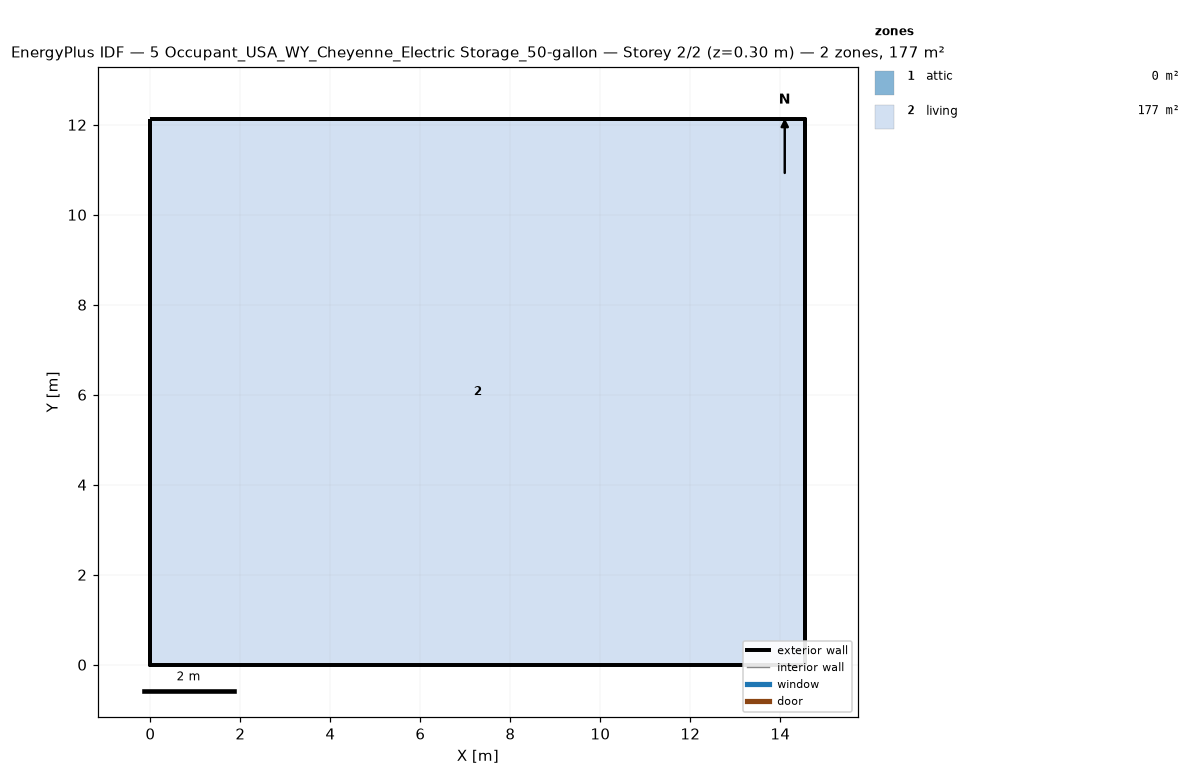
=== STOREY PLAN SPEC (per zone: floor XY polygon, exterior-wall plan segments, windows/doors) ===
zone 1: attic  (0.0 m²)
  exterior wall: (14.55, 0.00) – (14.55, 12.13) – (14.55, 6.06)  [18.2 m]
  exterior wall: (0.00, 12.13) – (0.00, 0.00) – (0.00, 6.06)  [18.2 m]
zone 2: living  (176.5 m²)
  floor: (0.00, 0.00) (0.00, 12.13) (14.55, 12.13) (14.55, 0.00)
  exterior wall: (0.00, 0.00) – (14.55, 0.00)  [14.6 m]
  exterior wall: (14.55, 0.00) – (14.55, 12.13)  [12.1 m]
  exterior wall: (14.55, 12.13) – (0.00, 12.13)  [14.6 m]
  exterior wall: (0.00, 12.13) – (0.00, 0.00)  [12.1 m]

=== DERIVED (storey summary) ===
Building: 5 Occupant_USA_WY_Cheyenne_Electric Storage_50-gallon
Storey: 2 of 2  (floor level z = 0.30 m)
Storey gross floor area: 176.5 m²
Zones on this storey: 2
  - attic: floor 0.0 m²; exterior wall 36.4 m (24.5 m²); WWR 0.0%
  - living: floor 176.5 m²; exterior wall 53.4 m (146.4 m²); WWR 0.0%
Zone adjacency: (none detected)